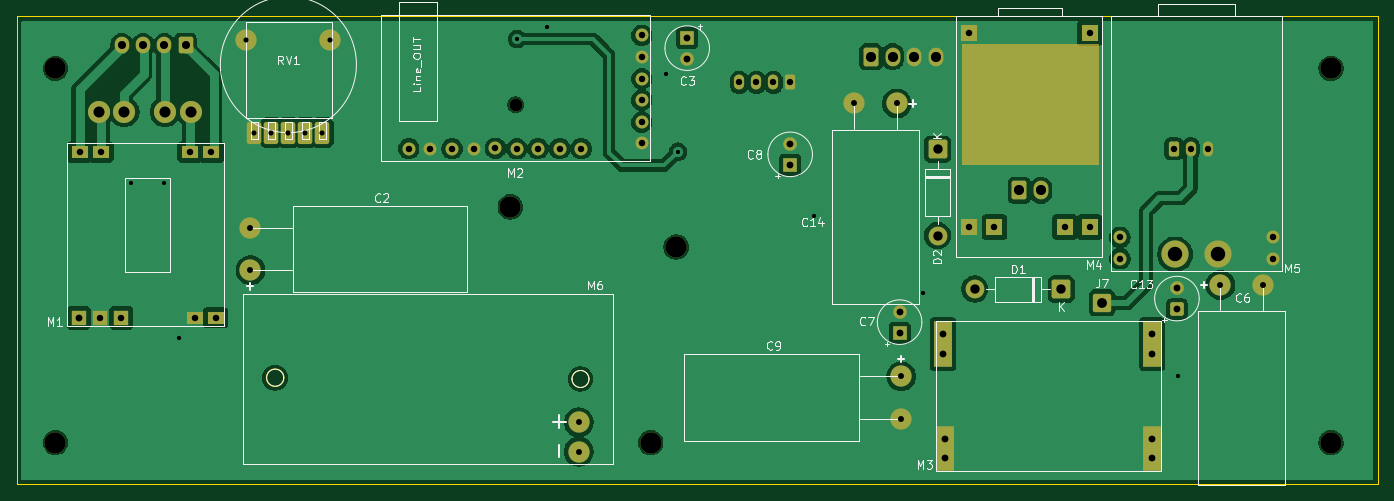
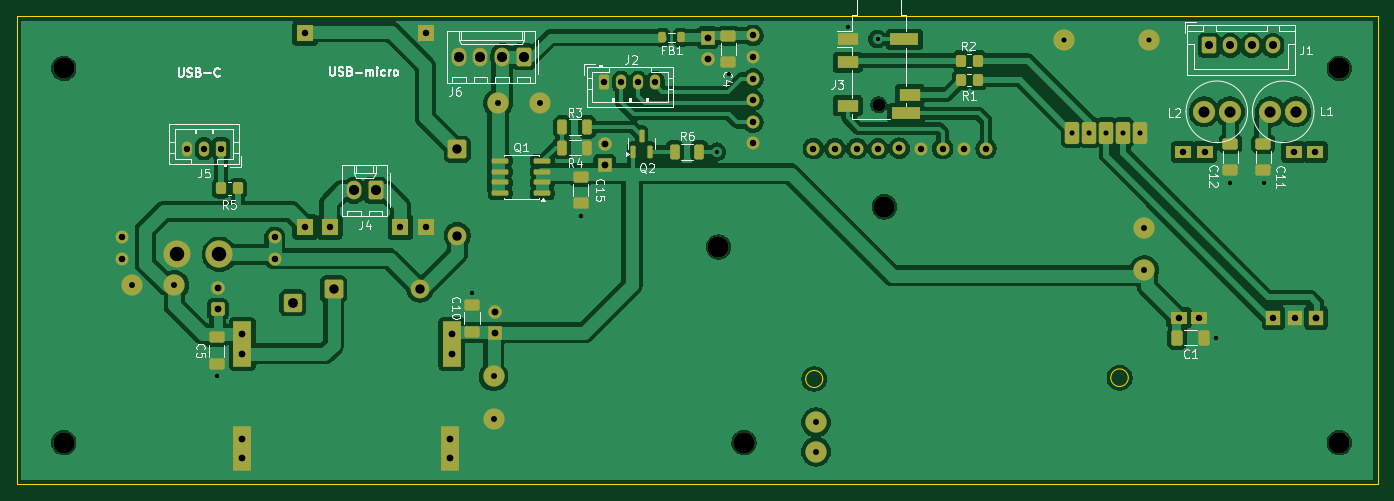
Circuit board: 11 layer files. Board 160.0 x 55.0 mm.
- bottom_copper: yoradio-2-B_Cu.gbr (161776 bytes)
- bottom_mask: yoradio-2-B_Mask.gbr (8550 bytes)
- paste: yoradio-2-B_Paste.gbr (3642 bytes)
- bottom_silk: yoradio-2-B_Silkscreen.gbr (46949 bytes)
- outline: yoradio-2-Edge_Cuts.gbr (1039 bytes)
- top_copper: yoradio-2-F_Cu.gbr (117827 bytes)
- top_mask: yoradio-2-F_Mask.gbr (6255 bytes)
- paste: yoradio-2-F_Paste.gbr (467 bytes)
- top_silk: yoradio-2-F_Silkscreen.gbr (31330 bytes)
- drill: yoradio-2-NPTH.drl (536 bytes)
- drill: yoradio-2-PTH.drl (2769 bytes)

=== bottom_copper: yoradio-2-B_Cu.gbr (161776 bytes, source omitted) ===
=== bottom_mask: yoradio-2-B_Mask.gbr (8550 bytes, source omitted) ===
=== paste: yoradio-2-B_Paste.gbr (3642 bytes, source withheld) ===
=== bottom_silk: yoradio-2-B_Silkscreen.gbr (46949 bytes, source omitted) ===
=== outline: yoradio-2-Edge_Cuts.gbr ===
%TF.GenerationSoftware,KiCad,Pcbnew,9.0.5*%
%TF.CreationDate,2025-10-20T18:48:48+02:00*%
%TF.ProjectId,yoradio-2,796f7261-6469-46f2-9d32-2e6b69636164,rev?*%
%TF.SameCoordinates,Original*%
%TF.FileFunction,Profile,NP*%
%FSLAX46Y46*%
G04 Gerber Fmt 4.6, Leading zero omitted, Abs format (unit mm)*
G04 Created by KiCad (PCBNEW 9.0.5) date 2025-10-20 18:48:48*
%MOMM*%
%LPD*%
G01*
G04 APERTURE LIST*
%TA.AperFunction,Profile*%
%ADD10C,0.050000*%
%TD*%
%TA.AperFunction,Profile*%
%ADD11C,0.120000*%
%TD*%
G04 APERTURE END LIST*
D10*
X75492500Y-75870000D02*
X235492500Y-75870000D01*
X235492500Y-130870000D01*
X75492500Y-130870000D01*
X75492500Y-75870000D01*
D11*
%TO.C,M6*%
X106873276Y-118370000D02*
G75*
G02*
X104811724Y-118370000I-1030776J0D01*
G01*
X104811724Y-118370000D02*
G75*
G02*
X106873276Y-118370000I1030776J0D01*
G01*
X142743749Y-118520000D02*
G75*
G02*
X140741251Y-118520000I-1001249J0D01*
G01*
X140741251Y-118520000D02*
G75*
G02*
X142743749Y-118520000I1001249J0D01*
G01*
%TD*%
M02*

=== top_copper: yoradio-2-F_Cu.gbr (117827 bytes, source omitted) ===
=== top_mask: yoradio-2-F_Mask.gbr ===
%TF.GenerationSoftware,KiCad,Pcbnew,9.0.5*%
%TF.CreationDate,2025-10-20T18:48:48+02:00*%
%TF.ProjectId,yoradio-2,796f7261-6469-46f2-9d32-2e6b69636164,rev?*%
%TF.SameCoordinates,Original*%
%TF.FileFunction,Soldermask,Top*%
%TF.FilePolarity,Negative*%
%FSLAX46Y46*%
G04 Gerber Fmt 4.6, Leading zero omitted, Abs format (unit mm)*
G04 Created by KiCad (PCBNEW 9.0.5) date 2025-10-20 18:48:48*
%MOMM*%
%LPD*%
G01*
G04 APERTURE LIST*
G04 Aperture macros list*
%AMRoundRect*
0 Rectangle with rounded corners*
0 $1 Rounding radius*
0 $2 $3 $4 $5 $6 $7 $8 $9 X,Y pos of 4 corners*
0 Add a 4 corners polygon primitive as box body*
4,1,4,$2,$3,$4,$5,$6,$7,$8,$9,$2,$3,0*
0 Add four circle primitives for the rounded corners*
1,1,$1+$1,$2,$3*
1,1,$1+$1,$4,$5*
1,1,$1+$1,$6,$7*
1,1,$1+$1,$8,$9*
0 Add four rect primitives between the rounded corners*
20,1,$1+$1,$2,$3,$4,$5,0*
20,1,$1+$1,$4,$5,$6,$7,0*
20,1,$1+$1,$6,$7,$8,$9,0*
20,1,$1+$1,$8,$9,$2,$3,0*%
G04 Aperture macros list end*
%ADD10C,0.100000*%
%ADD11R,2.000000X2.000000*%
%ADD12C,2.500000*%
%ADD13R,1.800000X1.800000*%
%ADD14R,2.000000X1.524000*%
%ADD15C,1.524000*%
%ADD16C,3.200000*%
%ADD17R,1.600000X1.600000*%
%ADD18C,1.600000*%
%ADD19RoundRect,0.249999X0.850001X0.850001X-0.850001X0.850001X-0.850001X-0.850001X0.850001X-0.850001X0*%
%ADD20C,2.200000*%
%ADD21RoundRect,0.250000X-0.825000X-0.825000X0.825000X-0.825000X0.825000X0.825000X-0.825000X0.825000X0*%
%ADD22R,2.100000X3.000000*%
%ADD23RoundRect,0.283333X-0.566667X-1.016667X0.566667X-1.016667X0.566667X1.016667X-0.566667X1.016667X0*%
%ADD24RoundRect,0.249999X-0.850001X0.850001X-0.850001X-0.850001X0.850001X-0.850001X0.850001X0.850001X0*%
%ADD25RoundRect,0.250000X0.550000X-0.550000X0.550000X0.550000X-0.550000X0.550000X-0.550000X-0.550000X0*%
%ADD26C,2.600000*%
%ADD27RoundRect,0.250000X0.350000X0.625000X-0.350000X0.625000X-0.350000X-0.625000X0.350000X-0.625000X0*%
%ADD28O,1.200000X1.750000*%
%ADD29RoundRect,0.250000X-0.620000X-0.845000X0.620000X-0.845000X0.620000X0.845000X-0.620000X0.845000X0*%
%ADD30O,1.740000X2.190000*%
%ADD31RoundRect,0.250000X0.600000X0.725000X-0.600000X0.725000X-0.600000X-0.725000X0.600000X-0.725000X0*%
%ADD32O,1.700000X1.950000*%
%ADD33RoundRect,0.250000X-0.350000X-0.625000X0.350000X-0.625000X0.350000X0.625000X-0.350000X0.625000X0*%
%ADD34C,1.500000*%
G04 APERTURE END LIST*
D10*
X186552500Y-79100000D02*
X202642500Y-79100000D01*
X202642500Y-93240000D01*
X186552500Y-93240000D01*
X186552500Y-79100000D01*
G36*
X186552500Y-79100000D02*
G01*
X202642500Y-79100000D01*
X202642500Y-93240000D01*
X186552500Y-93240000D01*
X186552500Y-79100000D01*
G37*
D11*
%TO.C,M4*%
X187412500Y-77850000D03*
X201612500Y-77850000D03*
X187412500Y-100650000D03*
X190412500Y-100650000D03*
X198712500Y-100650000D03*
X201612500Y-100650000D03*
%TD*%
D12*
%TO.C,M6*%
X141542500Y-123620000D03*
X141542500Y-127070000D03*
%TD*%
D13*
%TO.C,M1*%
X82742500Y-111320000D03*
X85242500Y-111320000D03*
X87742500Y-111320000D03*
D14*
X98842500Y-111320000D03*
X96442500Y-111320000D03*
X82842500Y-91820000D03*
X85342500Y-91820000D03*
X95842500Y-91820000D03*
X98342500Y-91820000D03*
%TD*%
D12*
%TO.C,H4*%
X133491380Y-98286205D03*
%TD*%
%TO.C,C14*%
X178942500Y-86120000D03*
X173942500Y-86120000D03*
%TD*%
%TO.C,H1*%
X80000000Y-126000000D03*
%TD*%
%TO.C,C2*%
X102937500Y-105720000D03*
X102937500Y-100720000D03*
%TD*%
%TO.C,H7*%
X150000000Y-126000000D03*
%TD*%
D15*
%TO.C,M5*%
X205182500Y-101870000D03*
X205182500Y-104370000D03*
D16*
X211682500Y-103870000D03*
X216682500Y-103870000D03*
D15*
X223182500Y-101870000D03*
X223182500Y-104370000D03*
%TD*%
D12*
%TO.C,H6*%
X153000000Y-103000000D03*
%TD*%
D17*
%TO.C,C3*%
X154292500Y-78364888D03*
D18*
X154292500Y-80864888D03*
%TD*%
D12*
%TO.C,C6*%
X216992500Y-107470000D03*
X221992500Y-107470000D03*
%TD*%
D19*
%TO.C,D1*%
X198270000Y-107940000D03*
D20*
X188110000Y-107940000D03*
%TD*%
D12*
%TO.C,H2*%
X80000000Y-82000000D03*
%TD*%
%TO.C,H5*%
X230000000Y-82000000D03*
%TD*%
D21*
%TO.C,J7*%
X203070000Y-109550000D03*
%TD*%
D17*
%TO.C,C7*%
X179270000Y-113085113D03*
D18*
X179270000Y-110585113D03*
%TD*%
D22*
%TO.C,M3*%
X208977500Y-115550000D03*
X208977500Y-113250000D03*
X208977500Y-127850000D03*
X208977500Y-125550000D03*
X184377500Y-115550000D03*
X184377500Y-113250000D03*
X184577500Y-127850000D03*
X184577500Y-125550000D03*
%TD*%
D17*
%TO.C,C8*%
X166400000Y-93355113D03*
D18*
X166400000Y-90855113D03*
%TD*%
D12*
%TO.C,C9*%
X179457500Y-118210000D03*
X179457500Y-123210000D03*
%TD*%
D15*
%TO.C,M2*%
X141842500Y-91420000D03*
X139292500Y-91420000D03*
X136742500Y-91420000D03*
X134242500Y-91440000D03*
X131742500Y-91380000D03*
X129192500Y-91430000D03*
X126642500Y-91420000D03*
X124092500Y-91440000D03*
X121542500Y-91420000D03*
X148942500Y-90820000D03*
X148942500Y-88320000D03*
X148942500Y-85720000D03*
X148942500Y-83220000D03*
X148942500Y-80620000D03*
X148942500Y-78120000D03*
%TD*%
D12*
%TO.C,H3*%
X230000000Y-126000000D03*
%TD*%
D23*
%TO.C,RV1*%
X103392500Y-89550000D03*
X105392500Y-89550000D03*
X107392500Y-89550000D03*
X109392500Y-89550000D03*
X111392500Y-89550000D03*
D12*
X102392500Y-78650000D03*
X112332500Y-78690000D03*
%TD*%
D24*
%TO.C,D2*%
X183732500Y-91500000D03*
D20*
X183732500Y-101660000D03*
%TD*%
D25*
%TO.C,C13*%
X211880000Y-110315113D03*
D18*
X211880000Y-107815113D03*
%TD*%
D26*
%TO.C,L1*%
X85100000Y-87100000D03*
X88100000Y-87100000D03*
%TD*%
D27*
%TO.C,J2*%
X166430000Y-83630000D03*
D28*
X164430000Y-83630000D03*
X162430000Y-83630000D03*
X160430000Y-83630000D03*
%TD*%
D29*
%TO.C,J6*%
X175910000Y-80630000D03*
D30*
X178450000Y-80630000D03*
X180990000Y-80630000D03*
X183530000Y-80630000D03*
%TD*%
D31*
%TO.C,J1*%
X95300000Y-79300000D03*
D32*
X92800000Y-79300000D03*
X90300000Y-79300000D03*
X87800000Y-79300000D03*
%TD*%
D26*
%TO.C,L2*%
X95900000Y-87100000D03*
X92900000Y-87100000D03*
%TD*%
D33*
%TO.C,J5*%
X211500000Y-91450000D03*
D28*
X213500000Y-91450000D03*
X215500000Y-91450000D03*
%TD*%
D29*
%TO.C,J4*%
X193332500Y-96340000D03*
D30*
X195872500Y-96340000D03*
%TD*%
D34*
%TO.C,J3*%
X134142500Y-86270000D03*
%TD*%
M02*

=== paste: yoradio-2-F_Paste.gbr ===
%TF.GenerationSoftware,KiCad,Pcbnew,9.0.5*%
%TF.CreationDate,2025-10-20T18:48:47+02:00*%
%TF.ProjectId,yoradio-2,796f7261-6469-46f2-9d32-2e6b69636164,rev?*%
%TF.SameCoordinates,Original*%
%TF.FileFunction,Paste,Top*%
%TF.FilePolarity,Positive*%
%FSLAX46Y46*%
G04 Gerber Fmt 4.6, Leading zero omitted, Abs format (unit mm)*
G04 Created by KiCad (PCBNEW 9.0.5) date 2025-10-20 18:48:47*
%MOMM*%
%LPD*%
G01*
G04 APERTURE LIST*
G04 APERTURE END LIST*
M02*

=== top_silk: yoradio-2-F_Silkscreen.gbr (31330 bytes, source omitted) ===
=== drill: yoradio-2-NPTH.drl ===
M48
; DRILL file {KiCad 9.0.5} date 2025-10-20T18:48:50+0200
; FORMAT={-:-/ absolute / metric / decimal}
; #@! TF.CreationDate,2025-10-20T18:48:50+02:00
; #@! TF.GenerationSoftware,Kicad,Pcbnew,9.0.5
; #@! TF.FileFunction,NonPlated,1,2,NPTH
FMAT,2
METRIC
; #@! TA.AperFunction,NonPlated,NPTH,ComponentDrill
T1C1.500
; #@! TA.AperFunction,NonPlated,NPTH,ComponentDrill
T2C2.500
%
G90
G05
T1
X134.142Y-86.27
T2
X80.0Y-82.0
X80.0Y-126.0
X133.491Y-98.286
X150.0Y-126.0
X153.0Y-103.0
X230.0Y-82.0
X230.0Y-126.0
M30

=== drill: yoradio-2-PTH.drl ===
M48
; DRILL file {KiCad 9.0.5} date 2025-10-20T18:48:50+0200
; FORMAT={-:-/ absolute / metric / decimal}
; #@! TF.CreationDate,2025-10-20T18:48:50+02:00
; #@! TF.GenerationSoftware,Kicad,Pcbnew,9.0.5
; #@! TF.FileFunction,Plated,1,2,PTH
FMAT,2
METRIC
; #@! TA.AperFunction,Plated,PTH,ViaDrill
T1C0.500
; #@! TA.AperFunction,Plated,PTH,ComponentDrill
T2C0.600
; #@! TA.AperFunction,Plated,PTH,ComponentDrill
T3C0.700
; #@! TA.AperFunction,Plated,PTH,ComponentDrill
T4C0.750
; #@! TA.AperFunction,Plated,PTH,ComponentDrill
T5C0.762
; #@! TA.AperFunction,Plated,PTH,ComponentDrill
T6C0.800
; #@! TA.AperFunction,Plated,PTH,ComponentDrill
T7C0.950
; #@! TA.AperFunction,Plated,PTH,ComponentDrill
T8C1.100
; #@! TA.AperFunction,Plated,PTH,ComponentDrill
T9C1.150
; #@! TA.AperFunction,Plated,PTH,ComponentDrill
T10C1.190
; #@! TA.AperFunction,Plated,PTH,ComponentDrill
T11C1.300
; #@! TA.AperFunction,Plated,PTH,ComponentDrill
T12C1.700
%
G90
G05
T1
X88.9Y-95.5
X92.8Y-95.5
X94.5Y-113.7
X134.3Y-78.55
X137.8Y-77.1
X151.8Y-82.7
X153.2Y-91.8
X169.2Y-99.3
X182.0Y-108.4
X212.0Y-118.2
T2
X102.392Y-78.65
X103.392Y-89.55
X105.392Y-89.55
X107.392Y-89.55
X109.392Y-89.55
X111.392Y-89.55
X112.332Y-78.69
T3
X102.938Y-100.72
X102.938Y-105.72
X141.542Y-123.62
X141.542Y-127.07
X173.942Y-86.12
X178.942Y-86.12
X179.457Y-118.21
X179.457Y-123.21
X216.992Y-107.47
X221.992Y-107.47
T4
X160.43Y-83.63
X162.43Y-83.63
X164.43Y-83.63
X166.43Y-83.63
X211.5Y-91.45
X213.5Y-91.45
X215.5Y-91.45
T5
X82.843Y-91.82
X85.242Y-111.32
X85.343Y-91.82
X87.742Y-111.32
X95.843Y-91.82
X96.442Y-111.32
X98.343Y-91.82
X98.843Y-111.32
X121.542Y-91.42
X124.093Y-91.44
X126.642Y-91.42
X129.192Y-91.43
X131.743Y-91.38
X134.243Y-91.44
X136.743Y-91.42
X139.292Y-91.42
X141.843Y-91.42
X148.942Y-78.12
X148.942Y-80.62
X148.942Y-83.22
X148.942Y-85.72
X148.942Y-88.32
X148.942Y-90.82
X187.412Y-77.85
X187.412Y-100.65
X190.412Y-100.65
X198.712Y-100.65
X201.612Y-77.85
X201.612Y-100.65
X205.183Y-101.87
X205.183Y-104.37
X223.182Y-101.87
X223.182Y-104.37
T6
X82.742Y-111.32
X154.292Y-78.365
X154.292Y-80.865
X166.4Y-90.855
X166.4Y-93.355
X179.27Y-110.585
X179.27Y-113.085
X184.377Y-113.25
X184.377Y-115.55
X184.577Y-125.55
X184.577Y-127.85
X208.977Y-113.25
X208.977Y-115.55
X208.977Y-125.55
X208.977Y-127.85
X211.88Y-107.815
X211.88Y-110.315
T7
X87.8Y-79.3
X90.3Y-79.3
X92.8Y-79.3
X95.3Y-79.3
T8
X183.732Y-91.5
X183.732Y-101.66
X188.11Y-107.94
X198.27Y-107.94
T9
X203.07Y-109.55
T10
X175.91Y-80.63
X178.45Y-80.63
X180.99Y-80.63
X183.53Y-80.63
X193.332Y-96.34
X195.873Y-96.34
T11
X85.1Y-87.1
X88.1Y-87.1
X92.9Y-87.1
X95.9Y-87.1
T12
X211.683Y-103.87
X216.682Y-103.87
M30

